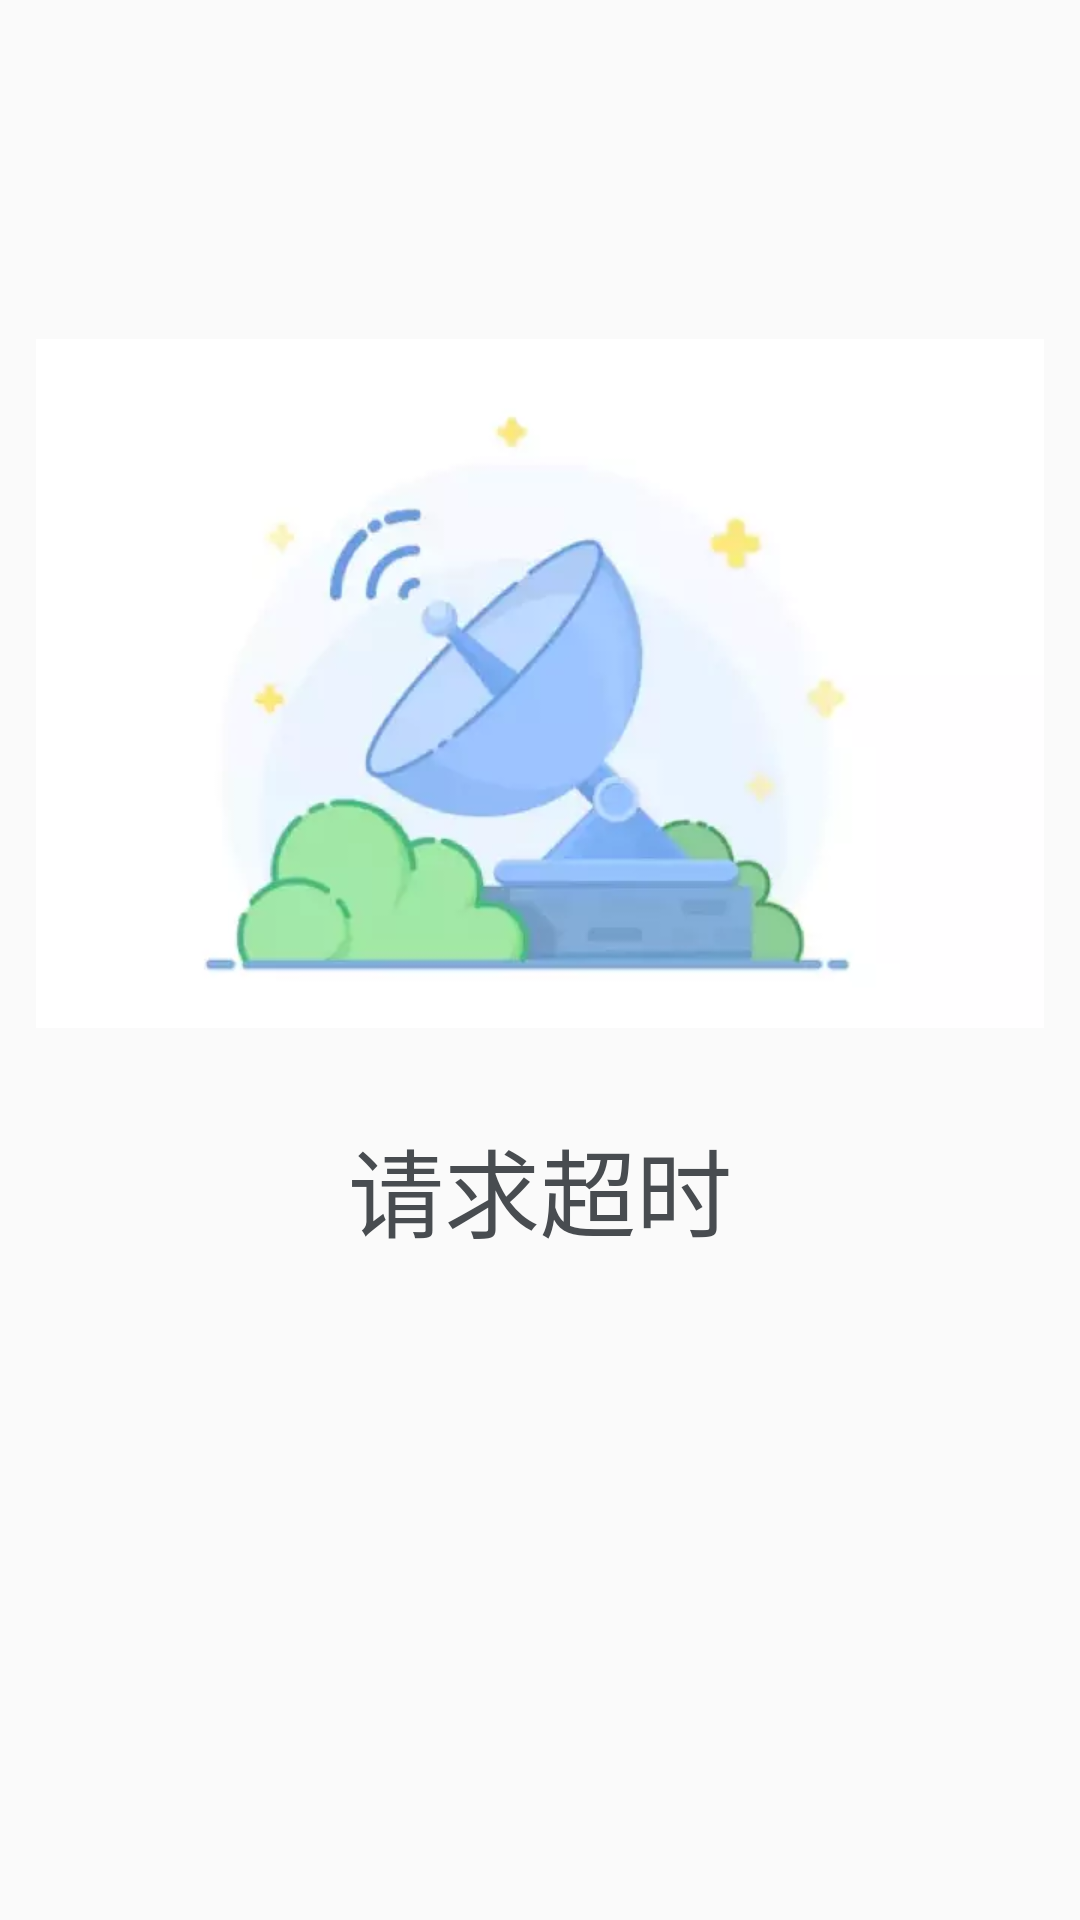

This screen was rendered from an Android layout file. Write that file and the resources it references.
<!-- AndroidManifest.xml: application theme AppTheme -->
<!-- res/layout/view_stub_layout.xml -->
<?xml version="1.0" encoding="utf-8"?>
<LinearLayout xmlns:android="http://schemas.android.com/apk/res/android"
    android:layout_width="match_parent"
    android:layout_height="match_parent"
    android:orientation="vertical">

    <ImageView
        android:layout_width="wrap_content"
        android:layout_height="wrap_content"
        android:layout_gravity="center_horizontal"
        android:layout_marginTop="113dp"
        android:src="@drawable/calling_overtime" />

    <TextView
        android:layout_width="wrap_content"
        android:layout_height="wrap_content"
        android:layout_gravity="center_horizontal"
        android:layout_marginTop="30dp"
        android:text="请求超时"
        android:textColor="#484c50"
        android:textSize="32sp" />

</LinearLayout>
<!-- resources referenced by this layout -->
<resources>
  <!-- drawable calling_overtime: webp bitmap (drawable-xhdpi, 4992 bytes) -->
  <style name="AppTheme" parent="Theme.AppCompat.Light.NoActionBar">
          
          <item name="colorPrimary">@color/colorPrimary</item>
          <item name="colorPrimaryDark">@color/colorPrimaryDark</item>
          <item name="colorAccent">@color/colorAccent</item>
      </style>
  <color name="colorPrimary">@color/google_green</color>
  <color name="colorPrimaryDark">@color/google_green</color>
  <color name="colorAccent">@color/google_orange</color>
  <color name="google_green">#34a853</color>
  <color name="google_orange">#fbbc05</color>
</resources>
